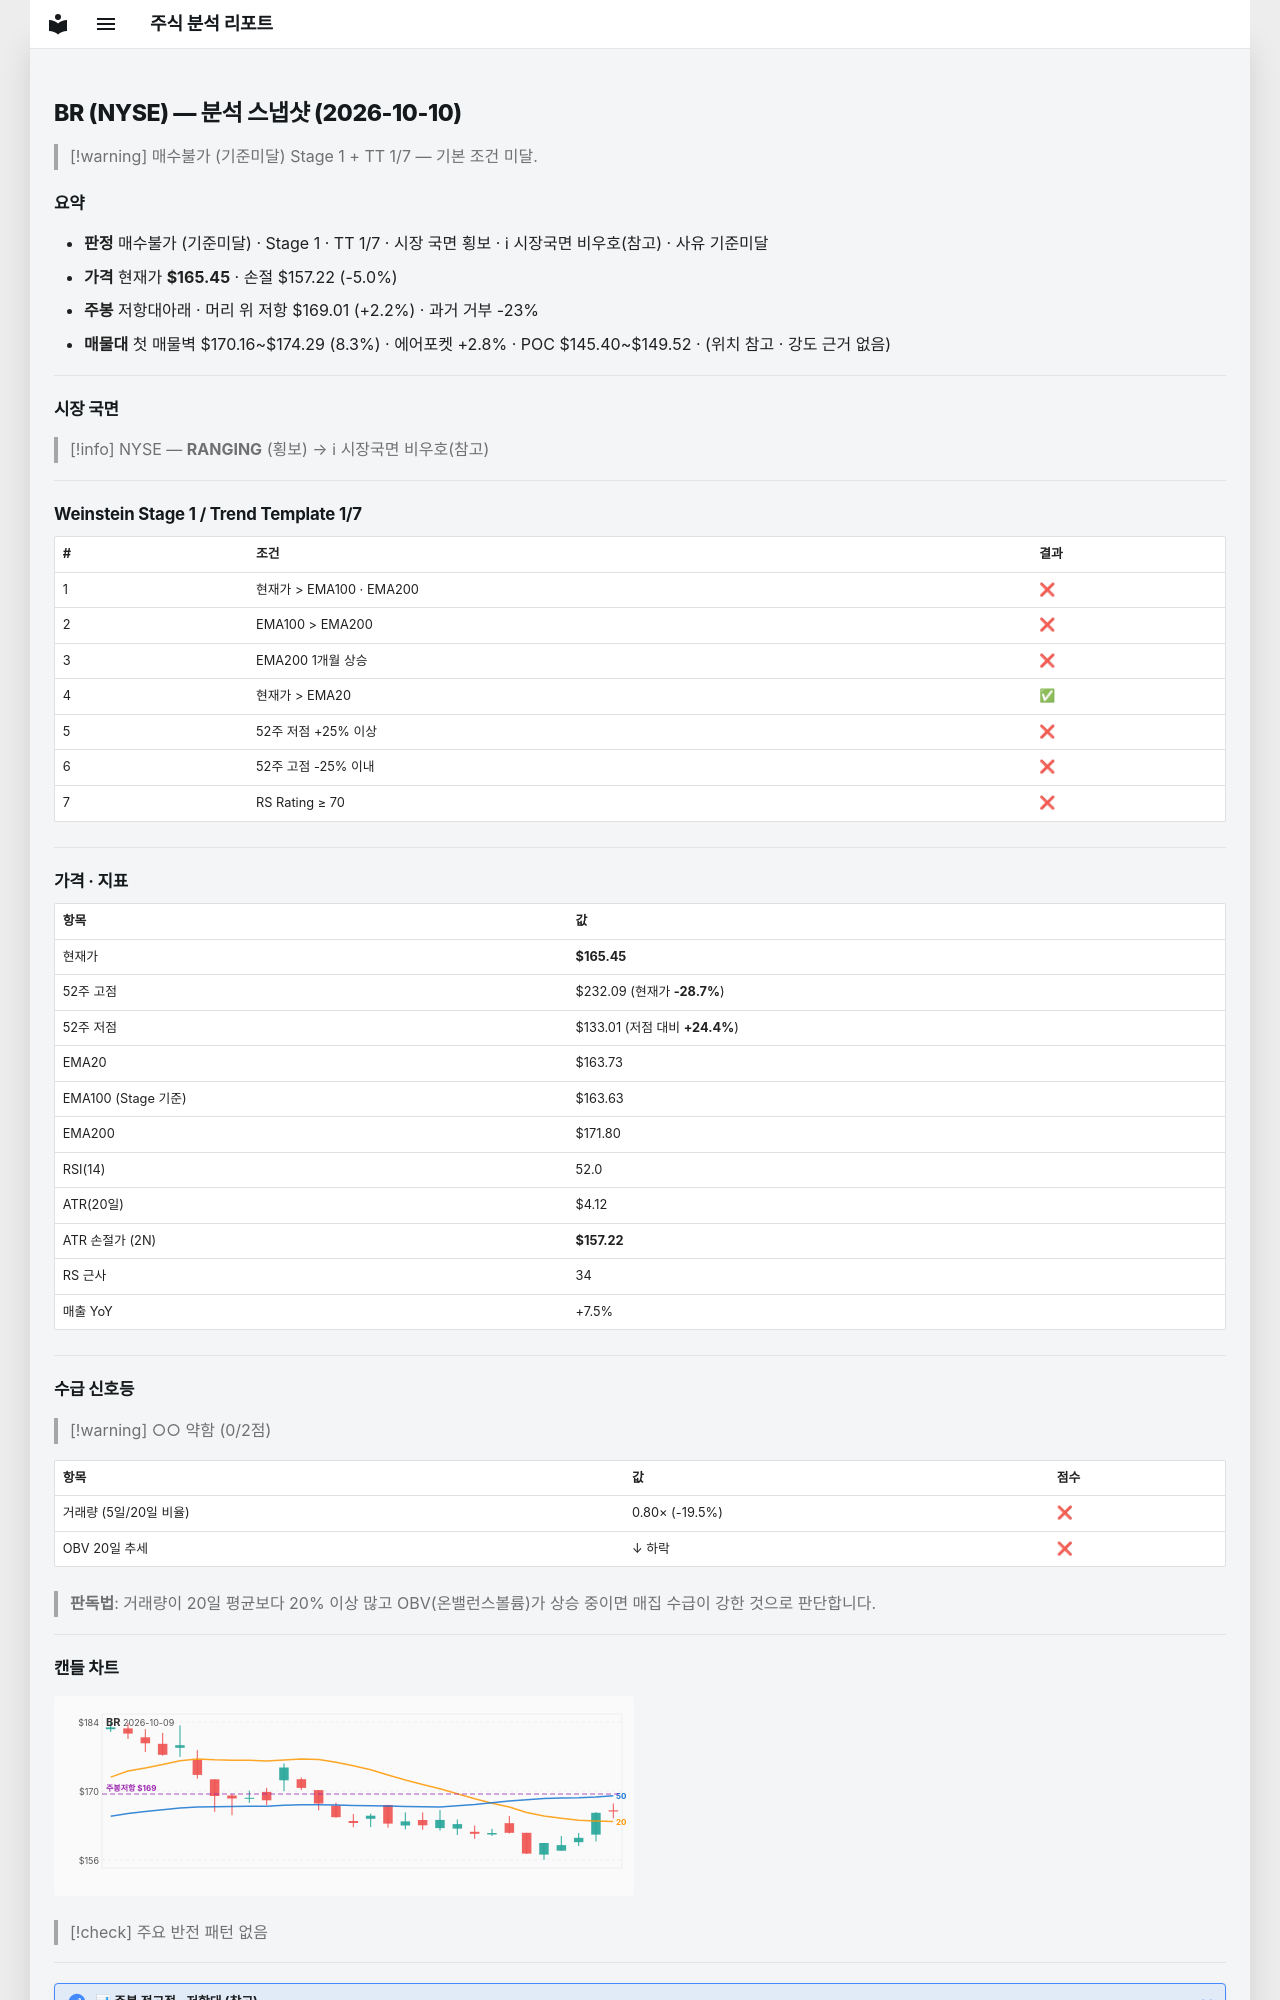

repository: soloandco/stock-reports · page: snapshots/BR-2026-10-10/index.html · generator: mkdocs

---
type: analysis-snapshot
title: BR 분석 스냅샷
ticker: BR
market: NYSE
created: 2026-10-10
updated: 2026-10-10
bar-date: 2026-10-09
verdict: 매수불가
verdict-reason: 기준미달
real-rr: 0.43
sma50-gap-pct: 1.0
weekly-position: 저항대아래
weekly-overhead-price: 169.01
weekly-overhead-pct: 2.2
stage: 1
trend-template-score: 1
tt-max: 7
ma-set: ema-20-100-200
price: 165.4499969482422
stop-price: 157.21592315937053
market-regime: RANGING
supply-demand-score: 0/2
supply-demand-label: 약함
status: tracking
tags:
  - stock-agent
  - watchlist
  - BR
  - analysis
related:
  - "[[analysis-template]]"
---

# BR (NYSE) — 분석 스냅샷 (2026-10-10)

> [!warning] 매수불가 (기준미달)
> Stage 1 + TT 1/7 — 기본 조건 미달.

## 요약

- **판정** 매수불가 (기준미달) · Stage 1 · TT 1/7 · 시장 국면 횡보 · ℹ 시장국면 비우호(참고) · 사유 기준미달
- **가격** 현재가 **$165.45** · 손절 $157.22 (-5.0%)
- **주봉** 저항대아래 · 머리 위 저항 $169.01 (+2.2%) · 과거 거부 -23%
- **매물대** 첫 매물벽 $170.16~$174.29 (8.3%) · 에어포켓 +2.8% · POC $145.40~$149.52 · (위치 참고 · 강도 근거 없음)

---

## 시장 국면

> [!info] NYSE — **RANGING** (횡보) → ℹ 시장국면 비우호(참고)

---

## Weinstein Stage 1 / Trend Template 1/7

| # | 조건 | 결과 |
|---|------|------|
| 1 | 현재가 > EMA100 · EMA200 | ❌ |
| 2 | EMA100 > EMA200 | ❌ |
| 3 | EMA200 1개월 상승 | ❌ |
| 4 | 현재가 > EMA20 | ✅ |
| 5 | 52주 저점 +25% 이상 | ❌ |
| 6 | 52주 고점 -25% 이내 | ❌ |
| 7 | RS Rating ≥ 70 | ❌ |

---

## 가격 · 지표

| 항목 | 값 |
|------|---|
| 현재가 | **$165.45** |
| 52주 고점 | $232.09 (현재가 **-28.7%**) |
| 52주 저점 | $133.01 (저점 대비 **+24.4%**) |
| EMA20 | $163.73 |
| EMA100 (Stage 기준) | $163.63 |
| EMA200 | $171.80 |
| RSI(14) | 52.0 |
| ATR(20일) | $4.12 |
| ATR 손절가 (2N) | **$157.22** |
| RS 근사 | 34 |
| 매출 YoY | +7.5% |

---
## 수급 신호등

> [!warning] ○○ 약함 (0/2점)

| 항목 | 값 | 점수 |
|------|------|------|
| 거래량 (5일/20일 비율) | 0.80× (-19.5%) | ❌ |
| OBV 20일 추세 | ↓ 하락 | ❌ |

> **판독법**: 거래량이 20일 평균보다 20% 이상 많고 OBV(온밸런스볼륨)가 상승 중이면 매집 수급이 강한 것으로 판단합니다.

---
